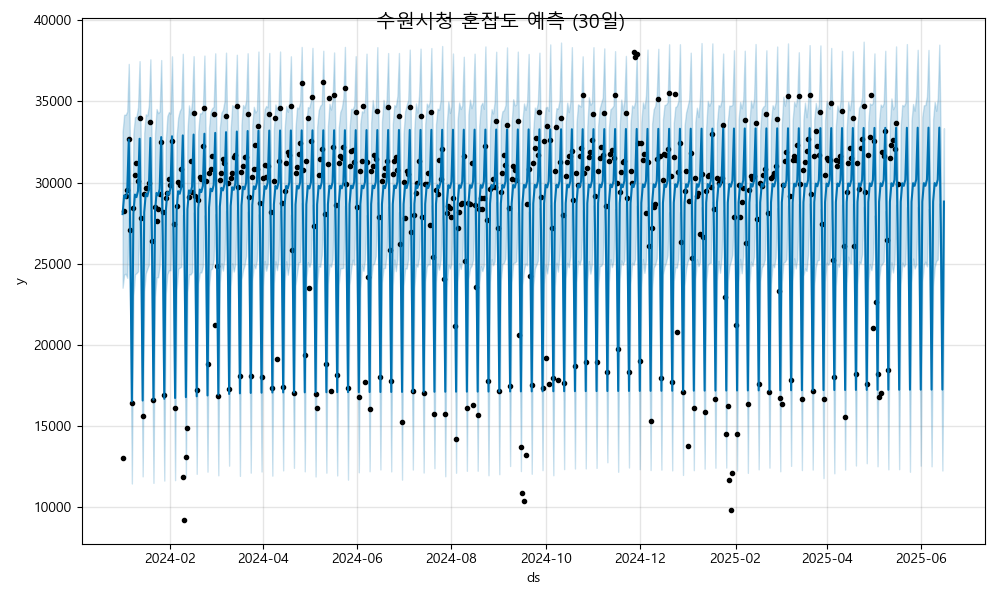

Source data for this figure (header and first rows):
ds, yhat, yhat_lower, yhat_upper
2024-01-01, 28063, 23525, 33125
2024-01-02, 29213, 24333, 34180
2024-01-03, 29055, 24391, 34177
2024-01-04, 29439, 24138, 34382
2024-01-05, 32650, 27816, 37315
2024-01-06, 26499, 21597, 30980
2024-01-07, 16525, 11465, 21216
2024-01-08, 28115, 23012, 33022
2024-01-09, 29264, 24352, 34033
2024-01-10, 29107, 24426, 34078
2024-01-11, 29491, 24533, 34642
2024-01-12, 32702, 27914, 37484
2024-01-13, 26551, 21971, 31284
2024-01-14, 16577, 11905, 21641
2024-01-15, 28167, 23312, 33046
2024-01-16, 29316, 24407, 34208
2024-01-17, 29159, 24681, 34136
2024-01-18, 29543, 24934, 34770
2024-01-19, 32754, 27996, 37598
2024-01-20, 26603, 21973, 31418
2024-01-21, 16629, 11503, 21290
2024-01-22, 28219, 22991, 33023
2024-01-23, 29368, 24162, 34535
2024-01-24, 29211, 24173, 34278
2024-01-25, 29595, 24851, 34388
2024-01-26, 32806, 27986, 37553
2024-01-27, 26655, 21437, 31747
2024-01-28, 16681, 11644, 21415
2024-01-29, 28271, 23170, 32613
2024-01-30, 29420, 24350, 34106
2024-01-31, 29263, 24605, 34348
2024-02-01, 29647, 24597, 34255
2024-02-02, 32858, 27717, 37780
2024-02-03, 26707, 21655, 31780
2024-02-04, 16733, 11672, 21548
2024-02-05, 28323, 23386, 32900
2024-02-06, 29472, 24687, 34006
2024-02-07, 29315, 24764, 34408
2024-02-08, 29699, 24813, 34602
2024-02-09, 32910, 28015, 37936
2024-02-10, 26759, 21842, 30845
2024-02-11, 16785, 11918, 21396
2024-02-12, 28375, 23242, 33187
2024-02-13, 29524, 24348, 34759
2024-02-14, 29367, 24339, 34162
2024-02-15, 29751, 24487, 34984
2024-02-16, 32962, 28160, 37792
2024-02-17, 26811, 22069, 31552
2024-02-18, 16837, 12060, 21447
2024-02-19, 28427, 23770, 33152
2024-02-20, 29576, 24460, 34272
2024-02-21, 29419, 24467, 34265
2024-02-22, 29802, 24842, 34485
2024-02-23, 33013, 27976, 37827
2024-02-24, 26863, 22151, 31675
2024-02-25, 16889, 12194, 21918
2024-02-26, 28478, 23594, 33389
2024-02-27, 29628, 24622, 34388
2024-02-28, 29471, 24724, 34582
2024-02-29, 29854, 25274, 34681
... 473 more rows
